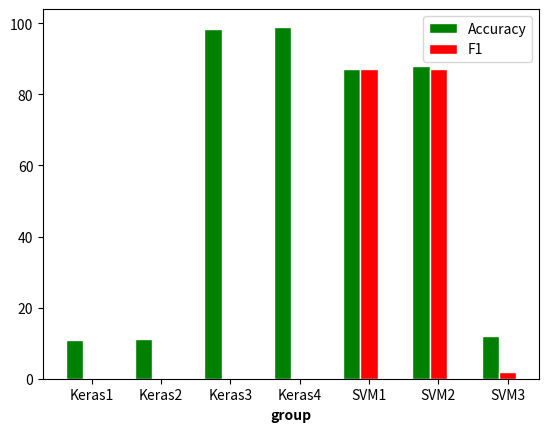

Reproduce this figure in Python.
# Print a bar chart with groups

import numpy as np
import matplotlib.pyplot as plt

# set height of bar
# length of these lists determine the number
# of groups (they must all be the same length)
bars1 = [10.8, 11.3, 98.5, 99.0, 87, 88, 12]
bars2 = [0, 0, 0, 0, 87, 87, 2]

# set width of bar. To work and supply some padding
# the number of groups times barWidth must be
# a little less than 1 (since the next group
# will start at 1, then 2, etc).

barWidth = 0.25
# Set position of bar on X axis
r1 = np.arange(len(bars1))
r2 = [x + barWidth for x in r1]

# Make the plot
plt.bar(r1, bars1, color='green', width=barWidth, edgecolor='white', label='Accuracy')
plt.bar(r2, bars2, color='red', width=barWidth, edgecolor='white', label='F1')

# Add xticks on the middle of the group bars
plt.xlabel('group', fontweight='bold')
plt.xticks([r + barWidth for r in range(len(bars1))], ['Keras1', 'Keras2', 'Keras3', 'Keras4', 'SVM1', 'SVM2', 'SVM3'])

# Create legend & Show graphic
plt.legend()
plt.show()
#plt.savefig("barChart.pdf",dpi=400,bbox_inches='tight',pad_inches=0.05) # save as a pdf